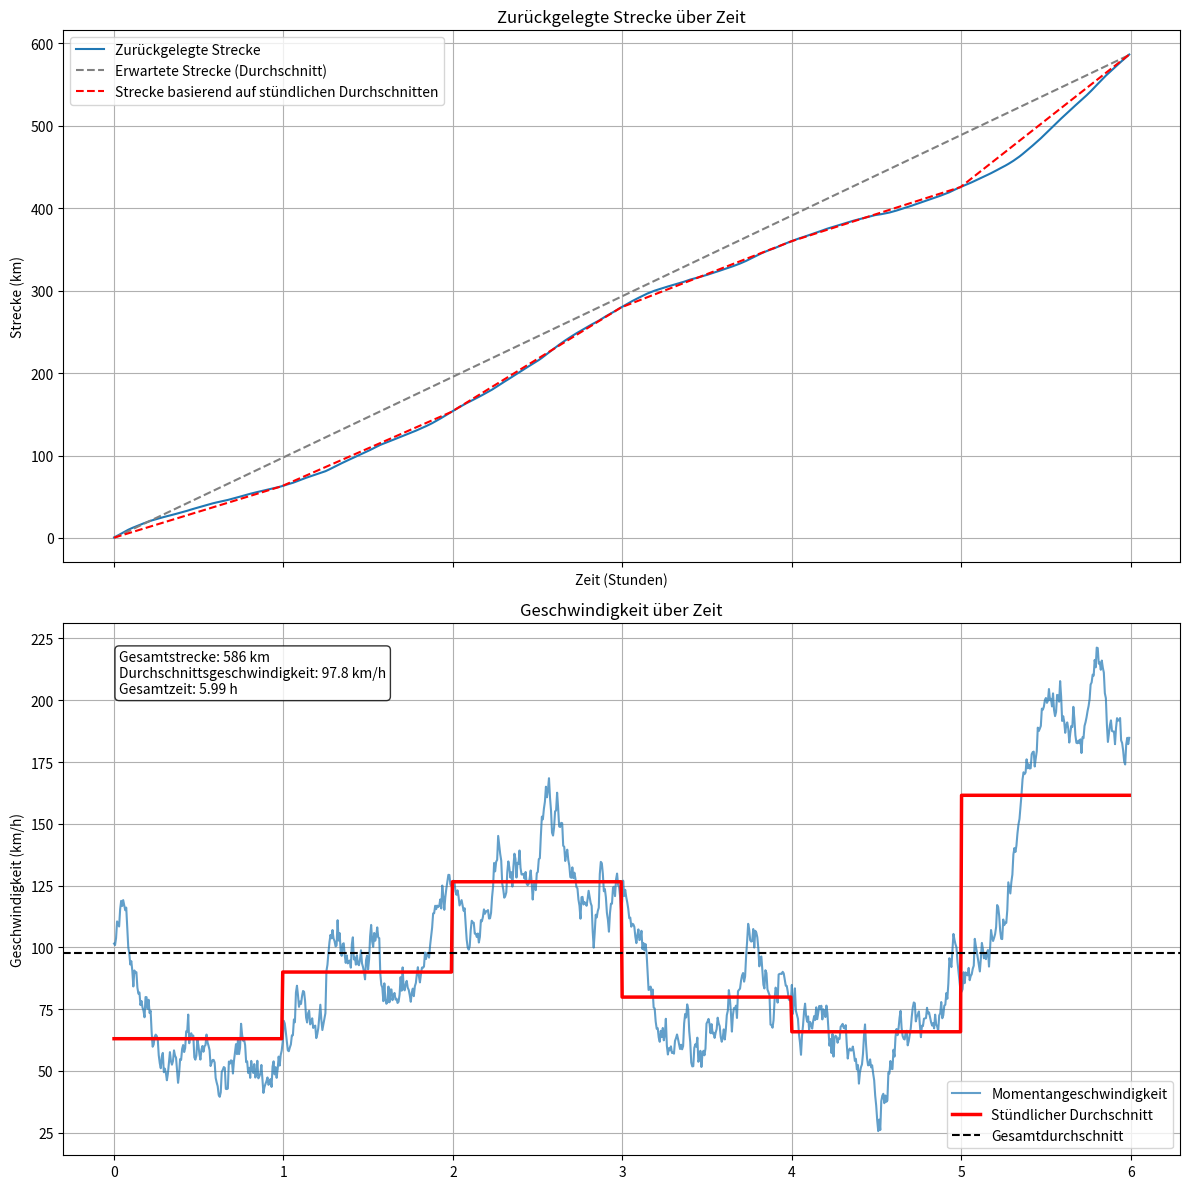

This chart was generated by the following Python code:
import numpy as np
import matplotlib.pyplot as plt

# Konstanten
DURCHSCHNITTSGESCHWINDIGKEIT = 97.8  # km/h
GESAMTSTRECKE = 586  # km
GESAMTZEIT = GESAMTSTRECKE / DURCHSCHNITTSGESCHWINDIGKEIT  # Stunden

# Zeitpunkte erstellen
t = np.linspace(0, GESAMTZEIT, 1000)

# Zufällige, stetige Geschwindigkeitskurve erzeugen
np.random.seed(42)  # Für Reproduzierbarkeit
geschwindigkeit = np.cumsum(np.random.randn(1000))
geschwindigkeit = geschwindigkeit - np.min(geschwindigkeit)  # Immer positiv
geschwindigkeit = geschwindigkeit / np.max(geschwindigkeit) * DURCHSCHNITTSGESCHWINDIGKEIT * 2
geschwindigkeit = geschwindigkeit + DURCHSCHNITTSGESCHWINDIGKEIT - np.mean(geschwindigkeit)

def berechne_durchschnitte(intervall_stunden):
    intervalle = int(np.ceil(GESAMTZEIT / intervall_stunden))
    durchschnitte = np.zeros_like(t)
    for i in range(intervalle):
        start = int(i * len(t) / (GESAMTZEIT / intervall_stunden))
        end = int((i + 1) * len(t) / (GESAMTZEIT / intervall_stunden)) if i < intervalle - 1 else len(t)
        durchschnitt = np.mean(geschwindigkeit[start:end])
        durchschnitte[start:end] = durchschnitt
    return durchschnitte

# Durchschnitte berechnen
stuendliche_durchschnitte = berechne_durchschnitte(1)
halbstuendliche_durchschnitte = berechne_durchschnitte(0.5)
viertelstuendliche_durchschnitte = berechne_durchschnitte(0.25)

# Orts-Zeit-Verlauf berechnen durch Integration der Geschwindigkeit
ort = np.cumsum(geschwindigkeit) * (t[1] - t[0])  # Numerische Integration

# Integration der stündlichen Durchschnitte
ort_stuendlich = np.cumsum(stuendliche_durchschnitte) * (t[1] - t[0])

# Diagramme erstellen
fig, (ax1, ax2) = plt.subplots(2, 1, figsize=(12, 12), sharex=True)

# Orts-Zeit-Diagramm
ax1.plot(t, ort, label='Zurückgelegte Strecke')
ax1.plot(t, DURCHSCHNITTSGESCHWINDIGKEIT * t, 'r--', label='Erwartete Strecke (Durchschnitt)', color ='grey')
ax1.plot(t, ort_stuendlich, 'r--', label='Strecke basierend auf stündlichen Durchschnitten', color='red')

ax1.set_title('Zurückgelegte Strecke über Zeit')
ax1.set_xlabel('Zeit (Stunden)')
ax1.set_ylabel('Strecke (km)')
ax1.legend()
ax1.grid(True)

# Geschwindigkeit-Zeit-Diagramm
ax2.plot(t, geschwindigkeit, label='Momentangeschwindigkeit', alpha=0.7)
ax2.plot(t, stuendliche_durchschnitte, label='Stündlicher Durchschnitt', color='r', linewidth=2.5)
ax2.axhline(y=DURCHSCHNITTSGESCHWINDIGKEIT, color='k', linestyle='--', label='Gesamtdurchschnitt')

ax2.set_title('Geschwindigkeit über Zeit')
ax2.set_ylabel('Geschwindigkeit (km/h)')
ax2.legend()
ax2.grid(True)

# Zusätzliche Informationen anzeigen
ax2.text(0.05, 0.95, f'Gesamtstrecke: {GESAMTSTRECKE} km\nDurchschnittsgeschwindigkeit: {DURCHSCHNITTSGESCHWINDIGKEIT:.1f} km/h\nGesamtzeit: {GESAMTZEIT:.2f} h',
         transform=ax2.transAxes, verticalalignment='top', bbox=dict(boxstyle='round', facecolor='white', alpha=0.8))

plt.tight_layout()
plt.show()